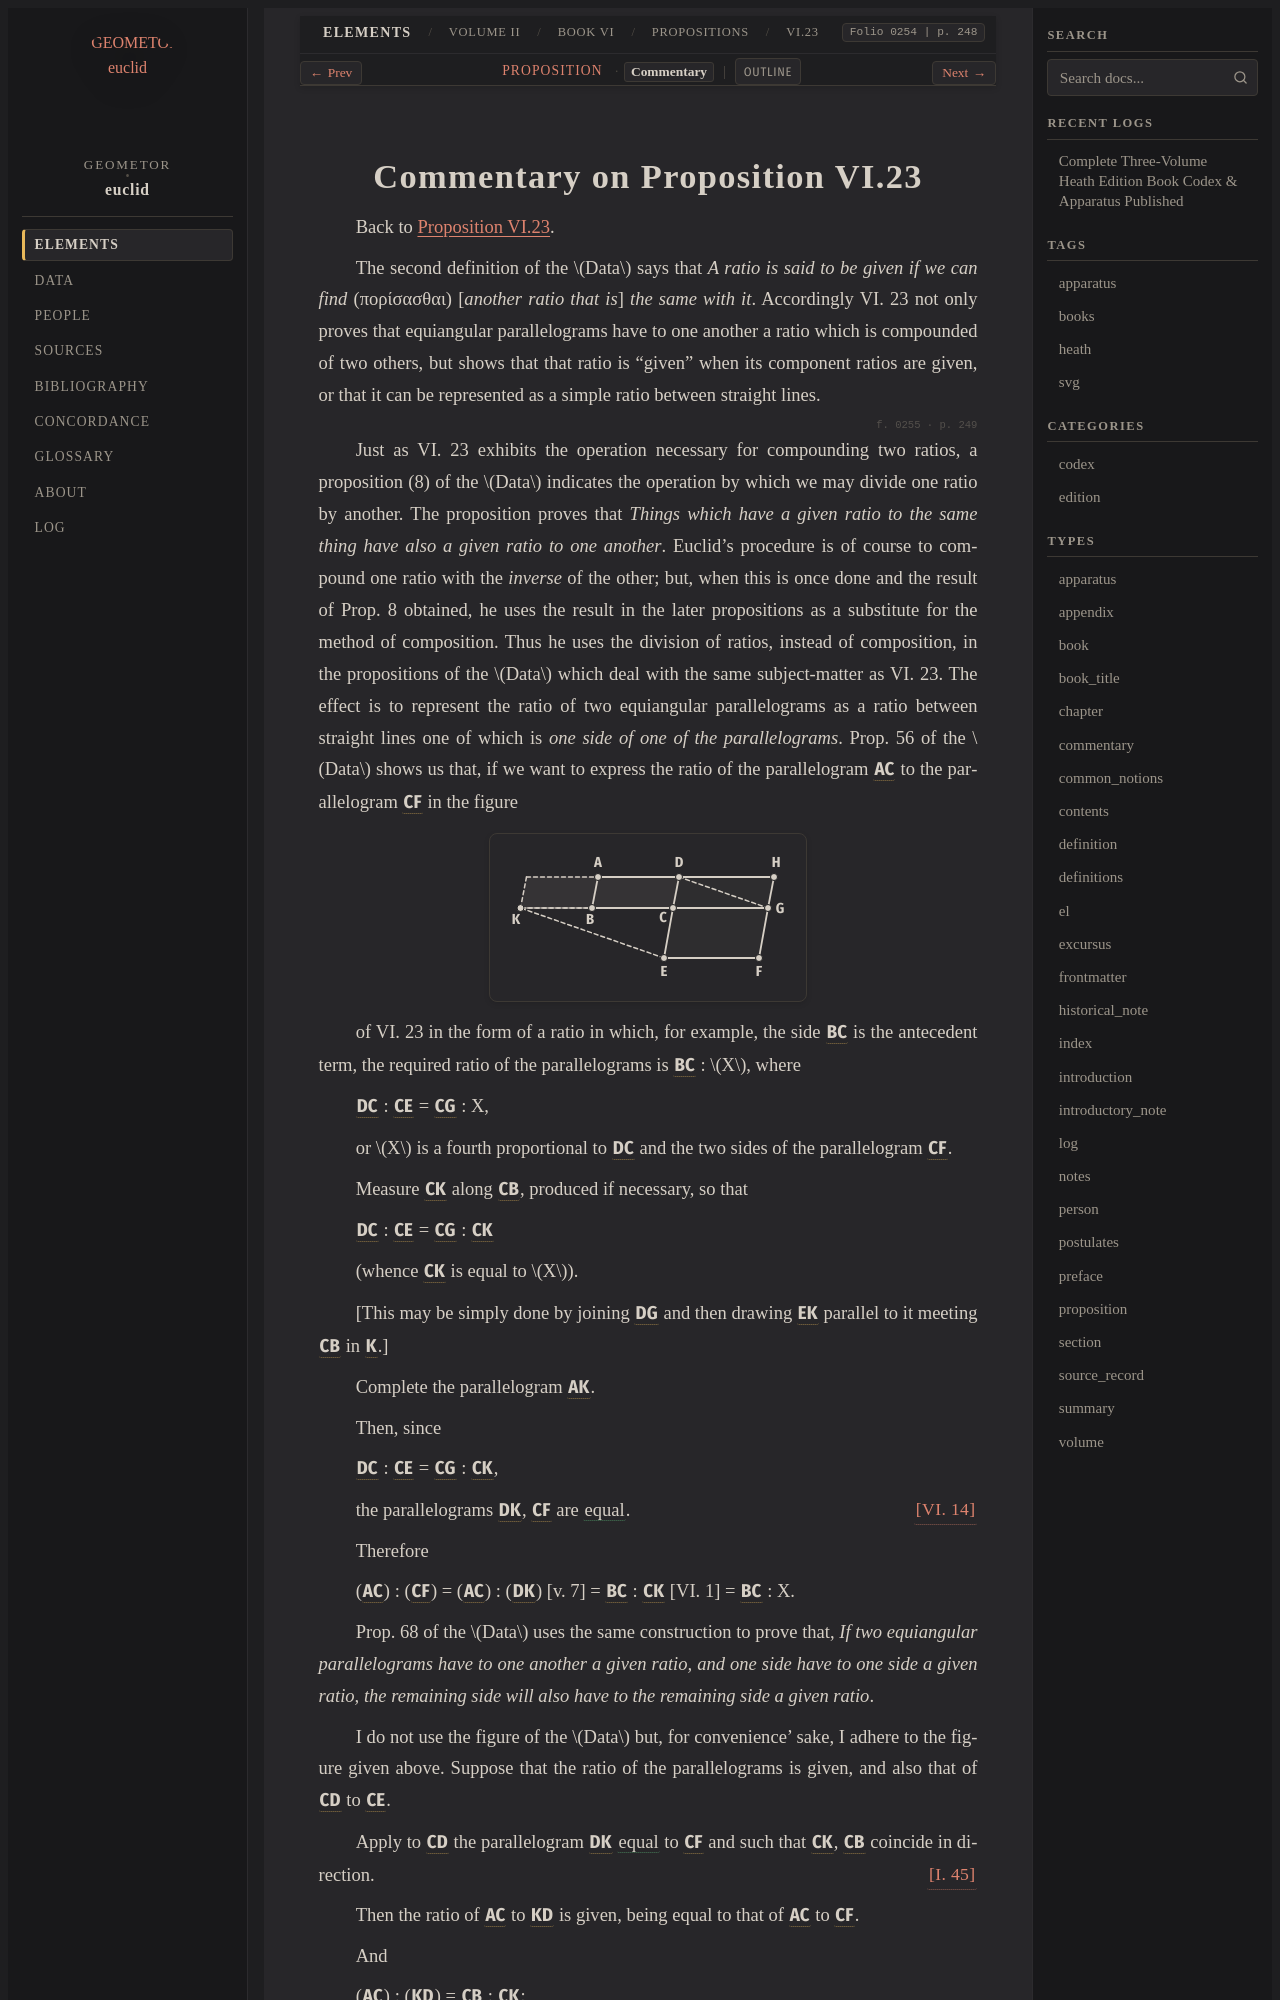

repository: geometor/euclid · page: heath/volume_II/book_vi/propositions/23/commentary.html · generator: sphinx

:canonical_id: VI.23.commentary
:volume: II
:book: VI
:proposition: 23
:type: commentary
:title: Commentary on Proposition VI.23
:folios: 0254, 0255, 0256, 0257
:folio: 0254
:page: 248
:pages: 248, 249, 250, 251

.. _VI.23.commentary:
